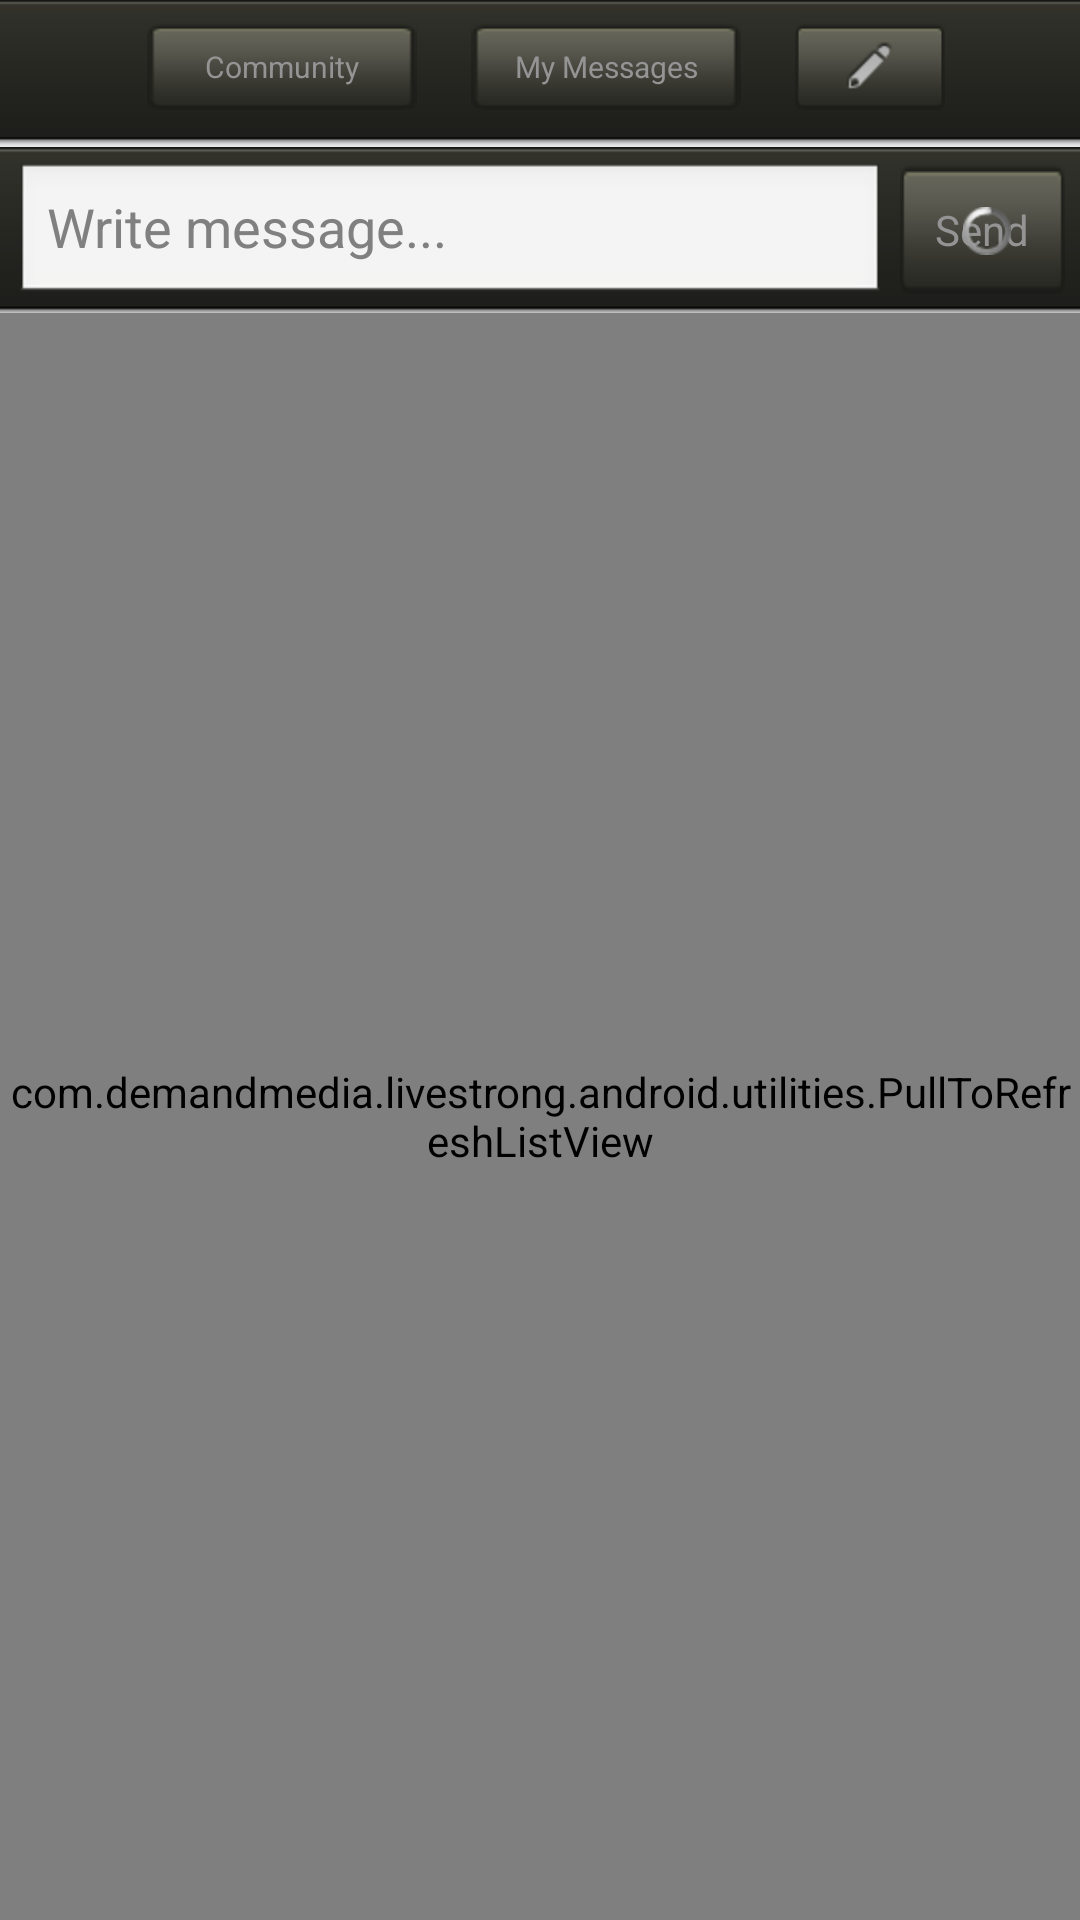

The Android layout XML behind this screen, and the referenced resources:
<!-- AndroidManifest.xml: application theme android:Theme.NoTitleBar -->
<!-- res/layout/fragment_community.xml -->
<?xml version="1.0" encoding="utf-8"?>
<LinearLayout xmlns:android="http://schemas.android.com/apk/res/android"
    android:layout_width="match_parent"
    android:layout_height="match_parent"
    android:orientation="vertical" android:background="@drawable/background_repeat">

    <LinearLayout
        android:layout_width="match_parent"
        android:layout_height="wrap_content"
        android:orientation="vertical" android:id="@+id/toolbarContainer">

        <RelativeLayout
            style="@style/black_toolbar"
            android:layout_width="fill_parent"
            android:orientation="horizontal"
            android:paddingBottom="1.0dip"
            android:paddingLeft="8.0dip"
            android:paddingRight="4.0dip"
            android:paddingTop="3.0dip" android:layout_marginTop="0dp" android:layout_marginBottom="0dp">

            <LinearLayout
                android:id="@+id/linearLayout2"
                android:layout_width="fill_parent"
                android:layout_height="wrap_content"
                android:orientation="vertical" >

                <LinearLayout
                    android:id="@+id/linearLayout"
                    android:layout_width="wrap_content"
                    android:layout_height="39dp"
                    android:layout_gravity="center" >

                    <Button
                        android:id="@+id/communityButton"
                        style="@style/black_toolbar_button"
                        android:layout_gravity="center"
                        android:layout_marginRight="10dp"
                        android:text="@string/community" />

                    <Button
                        android:id="@+id/myMessagesButton"
                        style="@style/black_toolbar_button"
                        android:layout_gravity="center"
                        android:layout_marginRight="10dp"
                        android:text="@string/myMessages" />

                    <ImageButton
                        android:id="@+id/composeMessageButton"
                        style="@style/black_toolbar_button"
                        android:layout_width="50dp"
                        android:layout_gravity="center"
                        android:background="@drawable/btn_toolbar"
                        android:src="@drawable/icon_pencil" />
                </LinearLayout>
            </LinearLayout>
        </RelativeLayout>

    </LinearLayout>
    
    

    <RelativeLayout
        style="@style/black_toolbar"
        android:layout_width="fill_parent"
        android:layout_height="57dp"
        android:orientation="horizontal"
        android:paddingBottom="3.0dip"
        android:paddingLeft="5.0dip"
        android:paddingRight="5.0dip"
        android:paddingTop="5.0dip" android:id="@+id/messageContainer" android:background="@drawable/toolbar_background" android:layout_marginTop="0dp" android:layout_marginBottom="0dp">

        <EditText
            android:id="@+id/messageEditText"
            android:layout_width="wrap_content"
            android:layout_height="wrap_content"
            android:layout_alignParentLeft="true"
            android:layout_alignParentTop="true"
            android:layout_toLeftOf="@+id/sendButton"
            android:ems="10"
            android:hint="Write message..." />

        <Button
            android:id="@+id/sendButton"
            style="@style/black_toolbar_button"
            android:layout_width="55dp"
            android:layout_height="45dp"
            android:layout_alignParentRight="true"
            android:layout_alignParentTop="true"
            android:layout_centerVertical="true"
            android:layout_marginLeft="5dp"
            android:layout_marginRight="0dp"
            android:text="Send"
            android:textSize="14dp" />

        <ProgressBar
            android:id="@+id/progressBar"
            style="?android:attr/progressBarStyleSmall"
            android:layout_width="wrap_content"
            android:layout_height="wrap_content"
            android:layout_alignRight="@+id/sendButton"
            android:layout_alignTop="@+id/sendButton"
            android:layout_marginRight="18dp"
            android:layout_marginTop="15dp" />
    </RelativeLayout>

    <LinearLayout
        android:id="@+id/linearLayout1"
        android:layout_width="match_parent"
        android:layout_height="match_parent"
        android:orientation="vertical" android:layout_marginTop="-2dp">

        <com.demandmedia.livestrong.android.utilities.PullToRefreshListView
            android:id="@+id/communityListView"
            android:layout_width="match_parent"
            android:layout_height="match_parent"
            android:fadingEdge="none" android:divider="@android:color/transparent">
        </com.demandmedia.livestrong.android.utilities.PullToRefreshListView>

    </LinearLayout>

</LinearLayout>
<!-- resources referenced by this layout -->
<resources>
  <!-- drawable background_repeat (drawable) -->
  <?xml version="1.0" encoding="utf-8"?>
  <bitmap xmlns:android="http://schemas.android.com/apk/res/android"
  	android:src="@drawable/background"
  	android:tileMode="repeat"
  	android:dither="true" />
  <!-- drawable btn_toolbar: png bitmap (drawable-hdpi, 1407 bytes) -->
  <!-- drawable icon_pencil: png bitmap (drawable-hdpi, 1835 bytes) -->
  <!-- drawable toolbar_background: png bitmap (drawable-hdpi, 1897 bytes) -->
  <string name="community">Community</string>
  <string name="myMessages">My Messages</string>
  <style name="black_toolbar">
          <item name="android:layout_height">49dp</item>
          <item name="android:background">@drawable/toolbar_background</item>
          <item name="android:paddingBottom">0.0dp</item>
          <item name="android:layout_marginBottom">-2dp</item>
          <item name="android:paddingTop">8.0dp</item>
          <item name="android:orientation">horizontal</item>
      </style>
  <style name="black_toolbar_button">
          <item name="android:layout_marginLeft">8dp</item>
          <item name="android:layout_marginRight">8dp</item>
          <item name="android:layout_height">30dp</item>
          <item name="android:layout_width">90dp</item>
          <item name="android:layout_centerVertical">true</item>
          <item name="android:textSize">10dp</item>
          <item name="android:textColor">@drawable/toolbar_btn_text_color_selector</item>
          <item name="android:background">@drawable/toolbar_btn_background_selector</item>
          <item name="android:paddingLeft">3dp</item>
          <item name="android:paddingRight">3dp</item>
      </style>
  <!-- drawable background: jpg bitmap (drawable-hdpi, 1195 bytes) -->
  <!-- drawable toolbar_btn_text_color_selector (drawable) -->
  <?xml version="1.0" encoding="UTF-8"?>
  <selector xmlns:android="http://schemas.android.com/apk/res/android">
  	<item android:state_pressed="true" android:color="@color/white" />
  	<item android:state_selected="true" android:color="@color/white" />
  	<item android:color="@color/toolbar_btn_unselected" />
  </selector>
  <!-- drawable toolbar_btn_background_selector (drawable) -->
  <?xml version="1.0" encoding="UTF-8"?>
  <selector xmlns:android="http://schemas.android.com/apk/res/android">
  	<item android:state_pressed="true" android:drawable="@drawable/btn_toolbar_on" />
  	<item android:state_selected="true" android:drawable="@drawable/btn_toolbar_on" />
  	<item android:drawable="@drawable/btn_toolbar" />
  </selector>
  <color name="white">#FFFFFF</color>
  <color name="toolbar_btn_unselected">#949494</color>
  <!-- drawable btn_toolbar_on: png bitmap (drawable-hdpi, 1286 bytes) -->
</resources>
